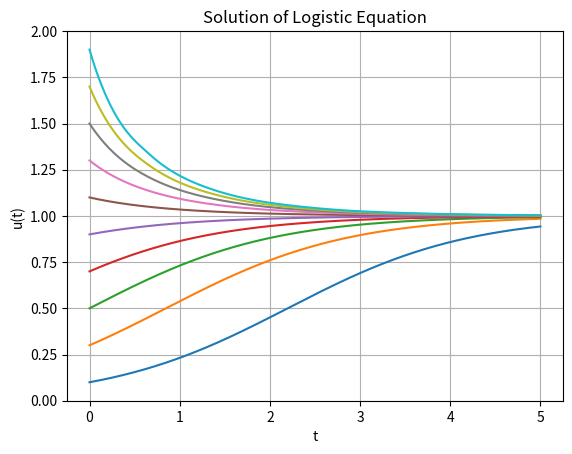

This figure's Python source:
import numpy as np

# Goal: Approximate the solution to u' = u(1-u) for a variety of initial conditions
#       Plot those approximate solutions as a function of t


from scipy import integrate
import matplotlib.pyplot as plt

# The following function is the right-hand side of the differential equation
#  t - scalar representing independent variable
#  y - state variable (possibly vector valued)

def dy(t, y):
	dy = y*(1-y)
	return dy

# Create t0 < t < tf as the t_span
# Create the initial conditions y(t0) = y0
tf = 5
t_span = [0, tf]

y0 = [0.1, 0.3, 0.5, 0.7, 0.9, 1.1, 1.3, 1.5, 1.7, 1.9]

# Do the solving
soln = integrate.solve_ivp(dy, t_span, y0, dense_output=True)

# Create a fine mesh t and interpolate the solution on that mesh
t = np.linspace(0, tf, 301)
u = soln.sol(t).T

# Do some plotting
plt.figure()
plt.plot(t, u)
#plt.plot(soln.t, soln.y.T)  # This would plot the non-interpolated solution
plt.xlabel('t')
plt.ylabel('u(t)')
plt.title('Solution of Logistic Equation')
plt.ylim((0, 2))
plt.grid()
plt.show()


